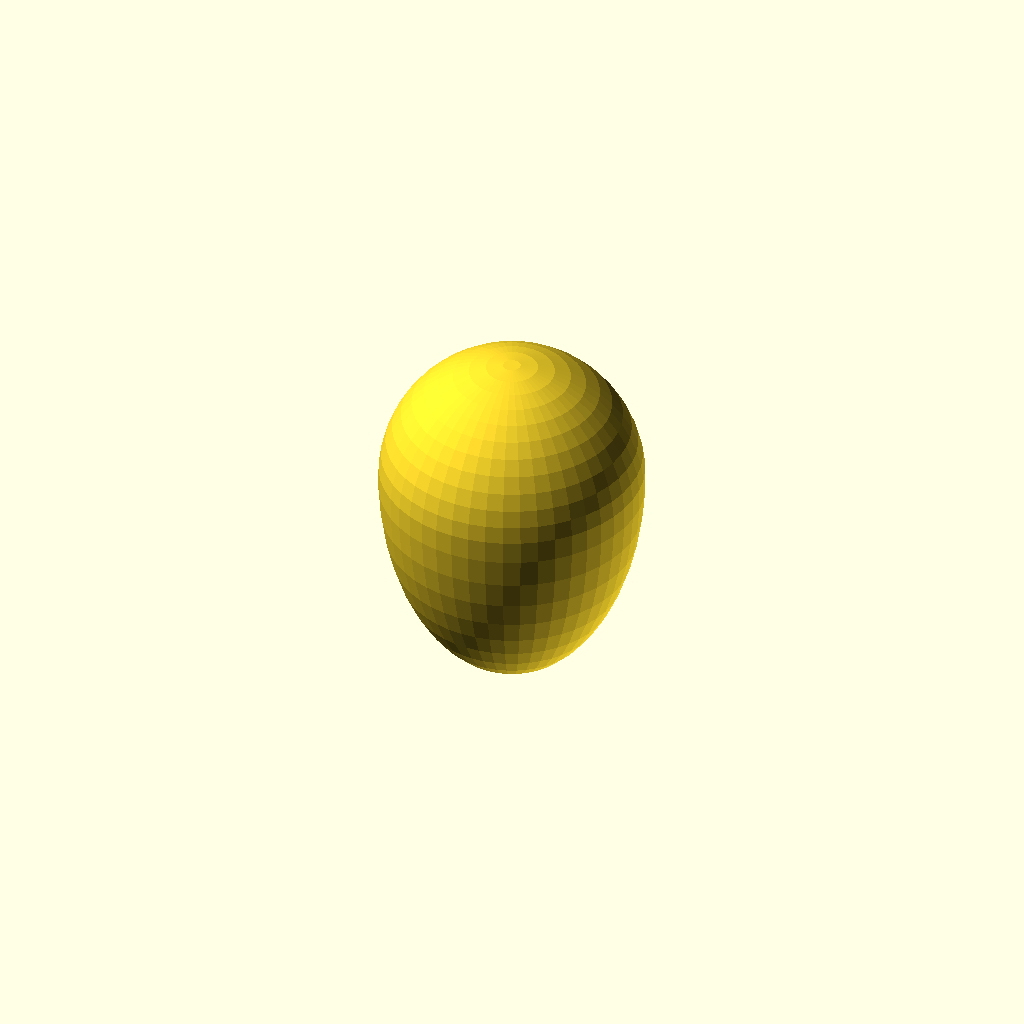
Cell 1: the model at its default parameters.
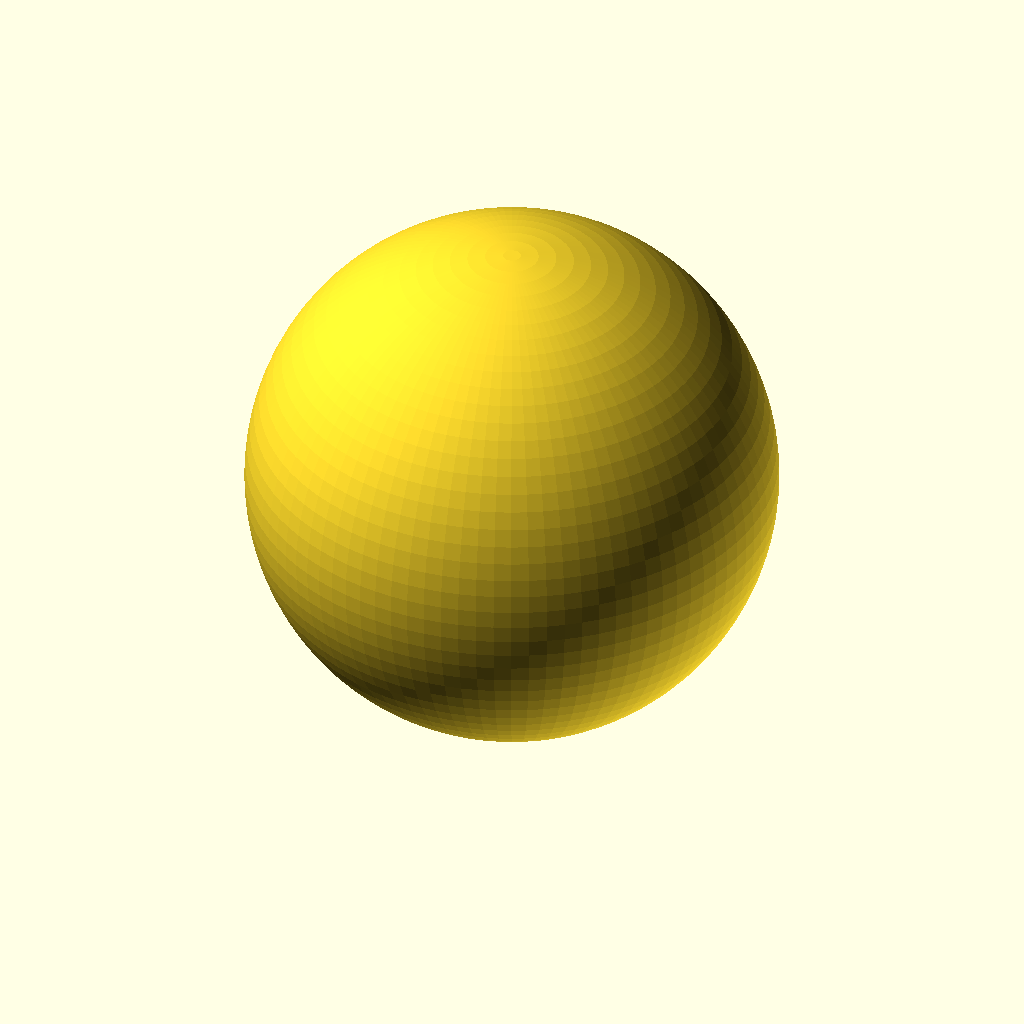
Cell 2 — real_egg_d set to 89.4, the other parameters unchanged.
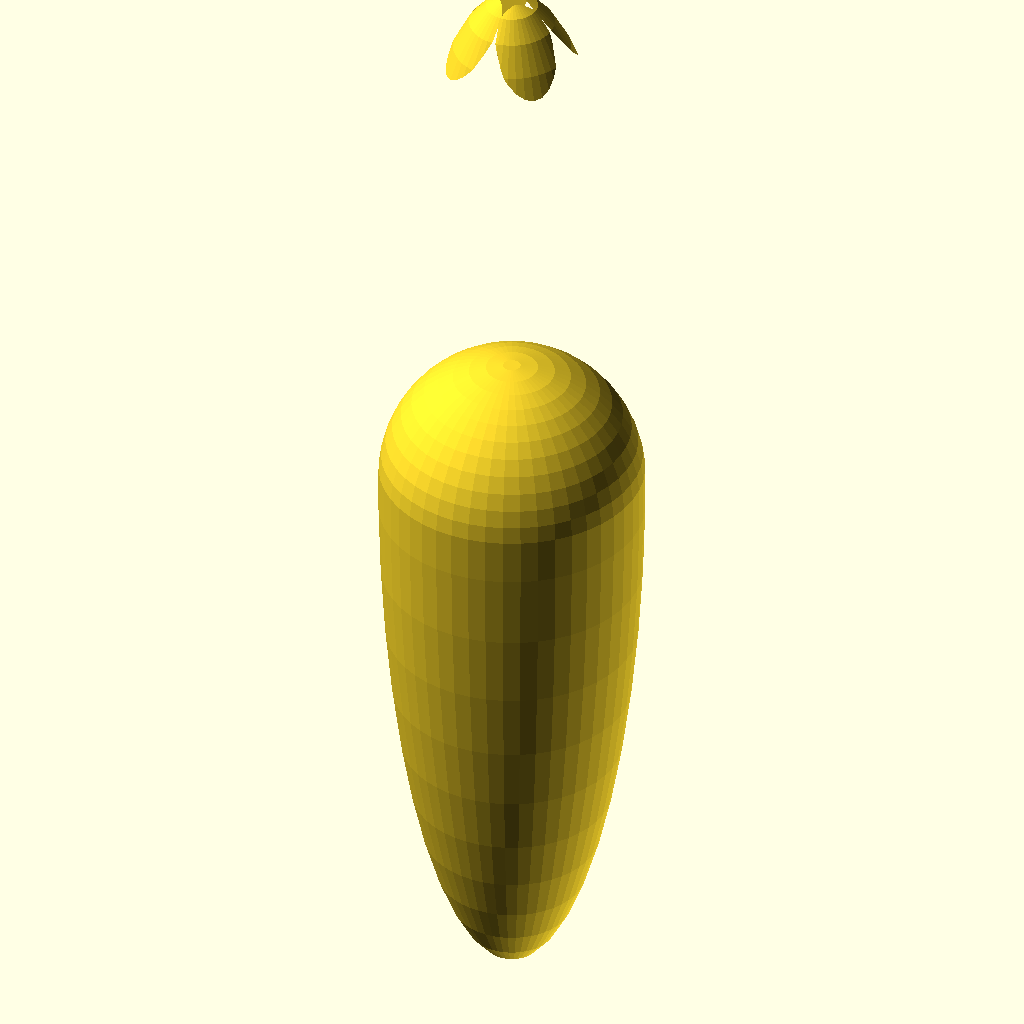
Cell 3 — real_egg_h set to 120, the other parameters unchanged.
One fixed orthographic camera (rotation 55°, 0°, 25°; colour scheme Cornfield) for every cell.
Source of the model, 002 in progress/egg crate/egg_crate_v4.scad:
$fa = .01;
$fs = 3;
slop = .1;

//egg measurements
real_egg_d = 44.7;
real_egg_h = 60;

//design
width = 286;
depth = 127;
height = 25; // or whatever
twt = 1.67;
angle=66.7;
bottom=1;

spacing = real_egg_d;
basis1 = [1,0,0];
basis2 = [cos(angle), sin(angle),0];
football_h = 2*(real_egg_h-real_egg_d/2);
module football(){
    scale([1,1,football_h/real_egg_d]) sphere(d=real_egg_d);
    //cylinder(h=90, d=real_egg_d/2, center=true);
}

module egg() render(){
    sphere(d=real_egg_d);
    difference(){
        football();
        cylinder(99,99,$fn=4);
    }
}

module egg_neg(){
    football();
    cylinder(h=90, d=real_egg_d/2, center=true);
}


egg();
Parameter table extracted from the source (name, type, default, range or options):
slop: number, default 0.1
real_egg_d: number, default 44.7
real_egg_h: number, default 60
width: number, default 286
depth: number, default 127
height: number, default 25
twt: number, default 1.67
angle: number, default 66.7
bottom: number, default 1
basis1: vector, default [1, 0, 0]
